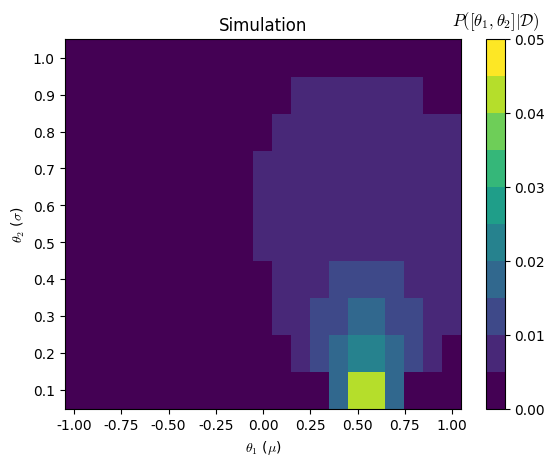
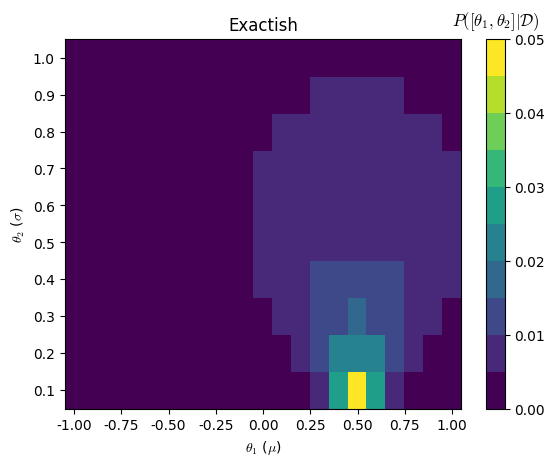
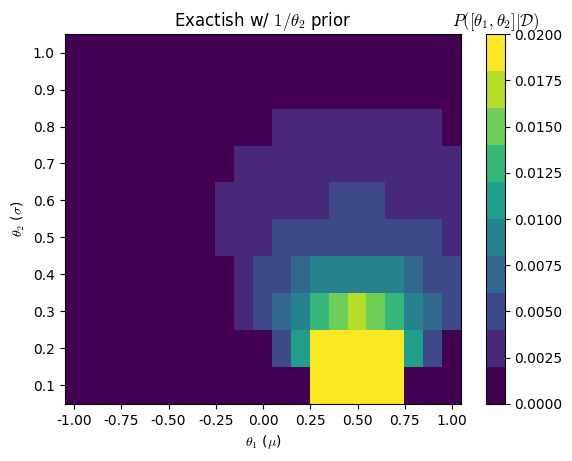
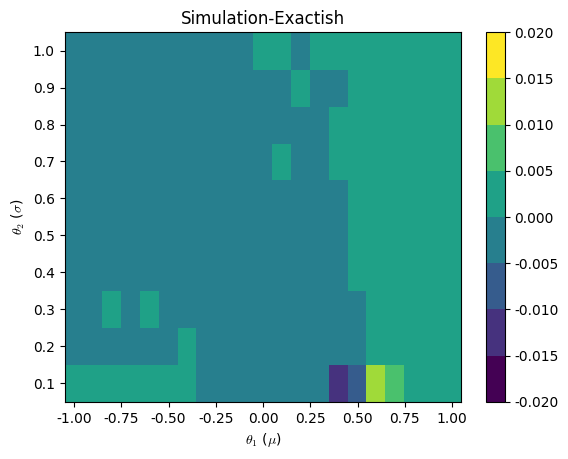

Write Python code to recreate these figures, in order.
import numpy as np
from math import erf
from matplotlib import pyplot as plt
plt.rcParams['font.family'] = 'Times New Roman'
plt.rcParams['mathtext.fontset'] = 'cm'

xo = 0.5

N = 100000
dtheta = 0.1
dx = 0.1

# Theta values to test. Theta corresponds to pop. mean.
theta1s = np.arange(-1, 1 + dtheta, dtheta)
theta2s = np.arange(dtheta, 1 + dtheta, dtheta)

# bin edges
binsx = np.arange(-5, 5 + dx, dx)
# bin centers
binsxc = binsx[0:-1] + dx/2

d = (theta1s.size, theta2s.size)
P_D_theta = np.full(d, np.nan)
P_D_theta_exactish = np.full(d, np.nan)
P_D_theta_exactish2 = np.full(d, np.nan)

for i in range(theta1s.size):
    for j in range(theta2s.size):
        x = np.random.normal(theta1s[i], theta2s[j], size=N)
        n, _ = np.histogram(x, bins=binsx)

        # Find cases where samples are near xo.
        idx = np.where(np.abs(binsxc - xo) <= dx/2)[0]
        if (idx.size > 1):
            print('xo is on boundary of two bins.')
            idx = idx[0]

        # Probability of data given theta is # of times
        # draw from Normal(theta1, theta2**2) was near xo.
        P_D_theta[i,j] = n[idx]/N

        print('P = {0:.2f}; theta1 = {1:.2f}; theta2 = {2:.2f}'.format(P_D_theta[i,j],theta1s[i],theta2s[j]))

        # Exact-"ish" because to be exact we would need to integrate over
        # area around xo.
        P_D_theta_exactish[i,j] = dx*np.exp( -(xo-theta1s[i])**2/(2.0*theta2s[j]**2) )/np.sqrt(2*np.pi*theta2s[j]**2)

        # Using Jeffrey's prior
        P_D_theta_exactish2[i,j] = (1/theta2s[j])*dx*np.exp( -(xo-theta1s[i])**2/(2.0*theta2s[j]**2) )/np.sqrt(2*np.pi*theta2s[j]**2)


print("sum(P_D_theta_exactish) on grid: {0:.4f}".format(np.sum(P_D_theta_exactish)))

P_theta_D_exactish = P_D_theta_exactish/np.sum(P_D_theta_exactish)
P_theta_D_exactish2 = P_D_theta_exactish2/np.sum(P_D_theta_exactish2)

P_theta_D = P_D_theta/np.sum(P_D_theta)

# Modify theta1 and theta2 values for plotting so that
# labels are in the center of the bin.
theta1se = np.append(theta1s, theta1s[-1] + dtheta) # Add a value to the end
theta1se = theta1se - dtheta/2 # Shift to center

theta2se = np.append(theta2s, theta2s[-1] + dtheta)
theta2se = theta2se - dtheta/2

plt.figure(1)
m = plt.pcolor(theta1se, theta2se, P_theta_D.T, cmap=plt.get_cmap('viridis', 10))
m.set_clim(0,0.05)
cb = plt.colorbar(m)
plt.ylabel('$\\theta_2$ ($\\sigma$)')
plt.xlabel('$\\theta_1$ ($\\mu$)')
cb.ax.set_title('$P([\\theta_1,\\theta_2]|\\mathcal{D})$', pad=10)
plt.title('Simulation')

# Set ticks to match centers
if theta1s.size < 11:
    plt.xticks(theta1s)
if theta2s.size < 11:
    plt.yticks(theta2s)
plt.savefig('HW10_2_notes_a.svg', transparent=True, bbox_inches='tight')
plt.savefig('HW10_2_notes_a.png', bbox_inches='tight', dpi=300)


plt.figure(2)
m = plt.pcolor(theta1se, theta2se, P_theta_D_exactish.T, cmap=plt.get_cmap('viridis', 10))
m.set_clim(0,0.05)
cb = plt.colorbar(m)
plt.ylabel('$\\theta_2$ ($\\sigma$)')
plt.xlabel('$\\theta_1$ ($\\mu$)')
cb.ax.set_title('$P([\\theta_1,\\theta_2]|\\mathcal{D})$', pad=10)
plt.title('Exactish')

# Set ticks to match centers
if theta1s.size < 11:
    plt.xticks(theta1s)
if theta2s.size < 11:
    plt.yticks(theta2s)

plt.savefig('HW10_2_notes_b.svg', transparent=True, bbox_inches='tight')
plt.savefig('HW10_2_notes_b.png', bbox_inches='tight', dpi=300)

plt.figure(3)
m = plt.pcolor(theta1se, theta2se, P_theta_D_exactish2.T, cmap=plt.get_cmap('viridis', 10))
m.set_clim(0,0.02)
cb = plt.colorbar(m)
plt.ylabel('$\\theta_2$ ($\\sigma$)')
plt.xlabel('$\\theta_1$ ($\\mu$)')
cb.ax.set_title('$P([\\theta_1,\\theta_2]|\\mathcal{D})$')
plt.title('Exactish w/ $1/\\theta_2$ prior')

# Set ticks to match centers
if theta1s.size < 11:
    plt.xticks(theta1s)
if theta2s.size < 11:
    plt.yticks(theta2s)


P_delta = P_theta_D - P_theta_D_exactish
plt.figure(4)
m = plt.pcolor(theta1se, theta2se, P_delta.T, cmap=plt.get_cmap('viridis', 8))
m.set_clim(-0.02,0.02)
cb = plt.colorbar(m)
plt.ylabel('$\\theta_2$ ($\\sigma$)')
plt.xlabel('$\\theta_1$ ($\\mu$)')
plt.title('Simulation-Exactish')

# Set ticks to match centers
if theta1s.size < 11:
    plt.xticks(theta1s)
if theta2s.size < 11:
    plt.yticks(theta2s)

plt.savefig('HW10_2_notes_c.svg', transparent=True, bbox_inches='tight')
plt.savefig('HW10_2_notes_c.png', bbox_inches='tight', dpi=300)
